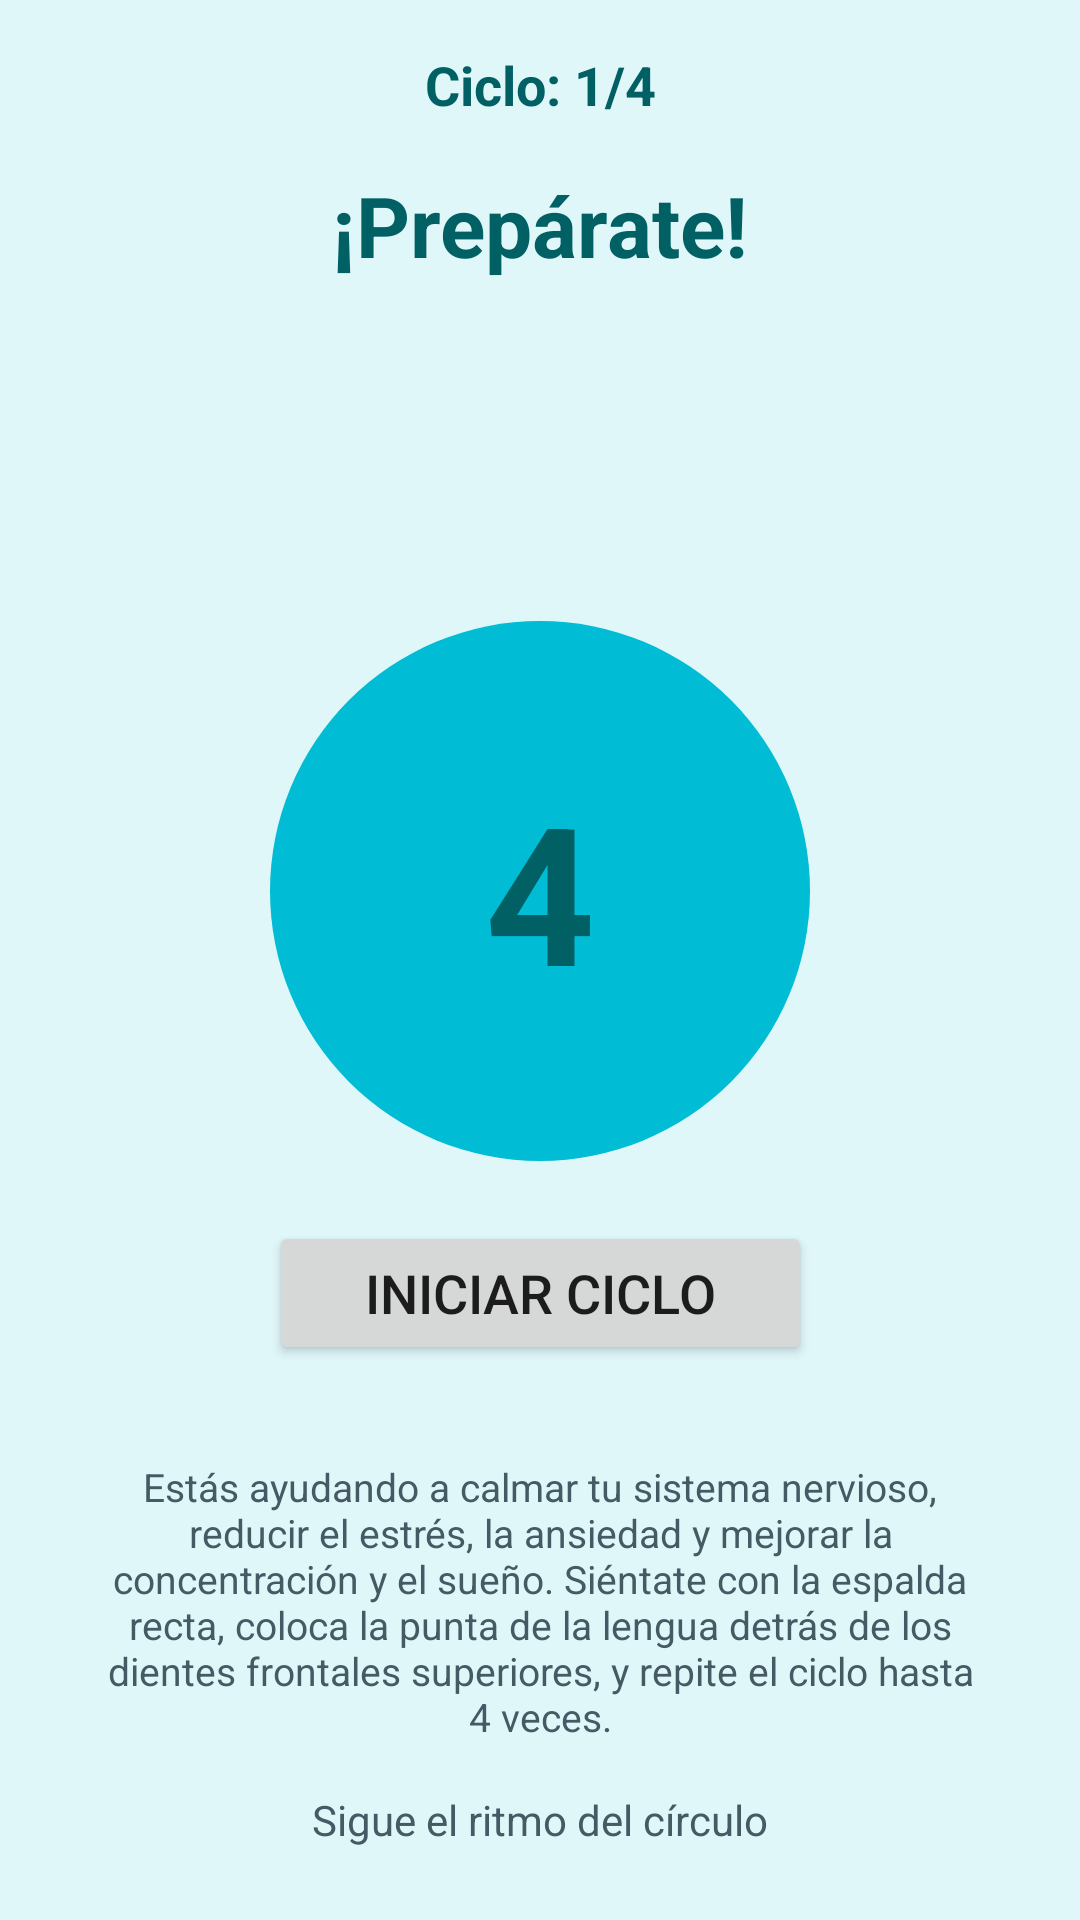

Produce the Android XML layout that renders to this screen, including the resource entries it uses.
<!-- AndroidManifest.xml: application theme Theme.CalmaFinal -->
<!-- res/layout/activity_respiracion.xml -->
<?xml version="1.0" encoding="utf-8"?>
<androidx.constraintlayout.widget.ConstraintLayout
    xmlns:android="http://schemas.android.com/apk/res/android"
    xmlns:app="http://schemas.android.com/apk/res-auto"
    xmlns:tools="http://schemas.android.com/tools"
    android:layout_width="match_parent"
    android:layout_height="match_parent"
    android:background="#E0F7FA"
    tools:context=".RespiracionActivity">

    <TextView
        android:id="@+id/tvContadorCiclos"
        android:layout_width="wrap_content"
        android:layout_height="wrap_content"
        android:text="Ciclo: 1/4"
        android:textSize="18sp"
        android:textStyle="bold"
        android:textColor="#006064"
        android:layout_marginTop="16dp"
        app:layout_constraintEnd_toEndOf="parent"
        app:layout_constraintStart_toStartOf="parent"
        app:layout_constraintTop_toTopOf="parent" />

    <TextView
        android:id="@+id/tvInstruccion"
        android:layout_width="wrap_content"
        android:layout_height="wrap_content"
        android:text="¡Prepárate!"
        android:textSize="28sp"
        android:textStyle="bold"
        android:textColor="#006064"
        android:layout_marginTop="16dp"
        app:layout_constraintEnd_toEndOf="parent"
        app:layout_constraintStart_toStartOf="parent"
        app:layout_constraintTop_toBottomOf="@+id/tvContadorCiclos" />

    
    <View
        android:id="@+id/circleView"
        android:layout_width="180dp"
        android:layout_height="180dp"
        android:background="@drawable/circle_background"
        app:layout_constraintBottom_toBottomOf="parent"
        app:layout_constraintEnd_toEndOf="parent"
        app:layout_constraintStart_toStartOf="parent"
        app:layout_constraintTop_toTopOf="parent"
        app:layout_constraintVertical_bias="0.45" />

    
    <TextView
        android:id="@+id/tvContador"
        android:layout_width="wrap_content"
        android:layout_height="wrap_content"
        android:text="4"
        android:textSize="64sp"
        android:textStyle="bold"
        android:textColor="#006064"
        app:layout_constraintBottom_toBottomOf="@+id/circleView"
        app:layout_constraintEnd_toEndOf="@+id/circleView"
        app:layout_constraintStart_toStartOf="@+id/circleView"
        app:layout_constraintTop_toTopOf="@+id/circleView" />

    <Button
        android:id="@+id/btnIniciarCiclo"
        android:layout_width="wrap_content"
        android:layout_height="wrap_content"
        android:text="INICIAR CICLO"
        android:textSize="18sp"
        android:paddingStart="32dp"
        android:paddingEnd="32dp"
        android:layout_marginTop="20dp"
        app:layout_constraintEnd_toEndOf="parent"
        app:layout_constraintStart_toStartOf="parent"
        app:layout_constraintTop_toBottomOf="@+id/circleView" />

    <TextView
        android:id="@+id/tvBeneficiosInstrucciones"
        android:layout_width="0dp"
        android:layout_height="wrap_content"
        android:text="Estás ayudando a calmar tu sistema nervioso, reducir el estrés, la ansiedad y mejorar la concentración y el sueño. Siéntate con la espalda recta, coloca la punta de la lengua detrás de los dientes frontales superiores, y repite el ciclo hasta 4 veces."
        android:textColor="#455A64"
        android:textSize="13sp"
        android:textAlignment="center"
        android:layout_marginStart="32dp"
        android:layout_marginEnd="32dp"
        android:layout_marginBottom="16dp"
        app:layout_constraintBottom_toTopOf="@+id/tvSigueRitmo"
        app:layout_constraintEnd_toEndOf="parent"
        app:layout_constraintStart_toStartOf="parent" />

    <TextView
        android:id="@+id/tvSigueRitmo"
        android:layout_width="wrap_content"
        android:layout_height="wrap_content"
        android:text="Sigue el ritmo del círculo"
        android:textColor="#455A64"
        android:layout_marginBottom="24dp"
        app:layout_constraintBottom_toBottomOf="parent"
        app:layout_constraintEnd_toEndOf="parent"
        app:layout_constraintStart_toStartOf="parent" />

</androidx.constraintlayout.widget.ConstraintLayout>
<!-- resources referenced by this layout -->
<resources>
  <!-- drawable circle_background (drawable) -->
  <?xml version="1.0" encoding="utf-8"?>
  <shape xmlns:android="http://schemas.android.com/apk/res/android"
      android:shape="oval">
      <solid android:color="#00BCD4"/>
      <size android:width="150dp" android:height="150dp"/>
  </shape>
  <style name="Theme.CalmaFinal" parent="Theme.MaterialComponents.DayNight.DarkActionBar">
          
          <item name="colorPrimary">@color/purple_500</item>
          <item name="colorPrimaryVariant">@color/purple_700</item>
          <item name="colorOnPrimary">@color/white</item>
          
          <item name="colorSecondary">@color/teal_200</item>
          <item name="colorSecondaryVariant">@color/teal_700</item>
          <item name="colorOnSecondary">@color/black</item>
          
          <item name="android:statusBarColor">?attr/colorPrimaryVariant</item>
          
      </style>
  <!-- not gathered from this repository: default colours our renderer supplied (Android Studio template values) -->
  <color name="purple_500">#FF6200EE</color>
  <color name="purple_700">#FF3700B3</color>
  <color name="teal_200">#FF03DAC5</color>
  <color name="teal_700">#FF018786</color>
  <color name="black">#FF000000</color>
  <color name="white">#FFFFFFFF</color>
</resources>
